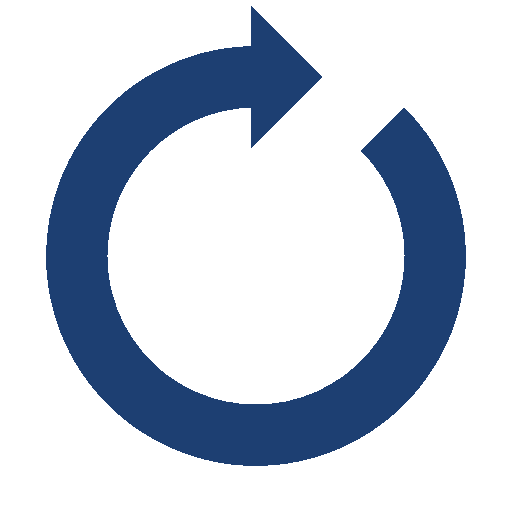
t = 0.00 s
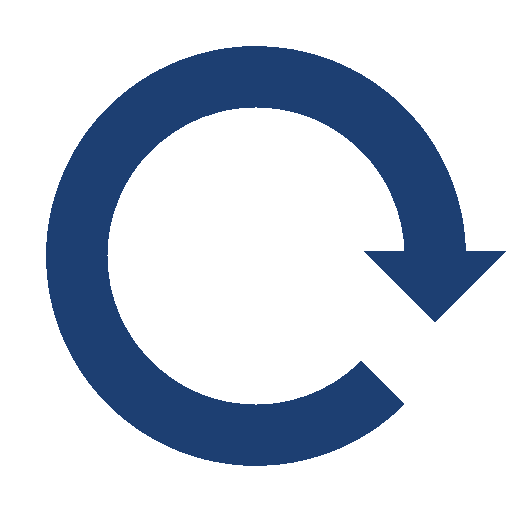
t = 0.78 s
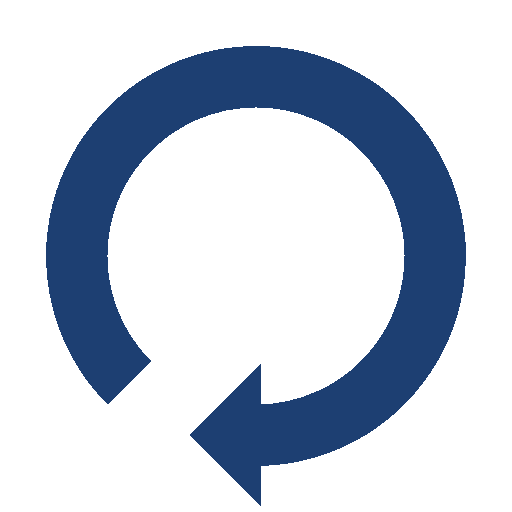
t = 1.56 s
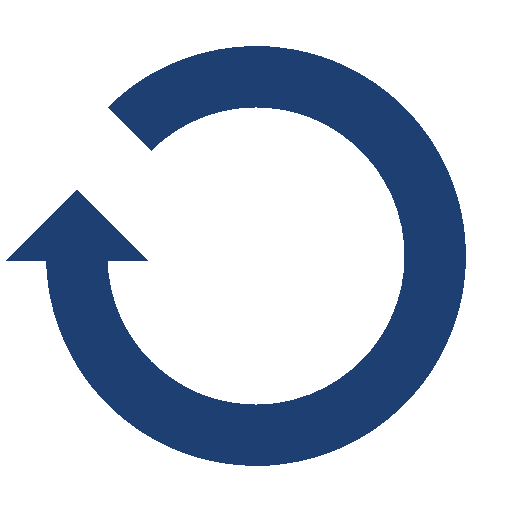
t = 2.34 s

The animated SVG that drew these frames (rendered in a browser with its animation timeline set to each time). Animation: 1 SMIL element (animateTransform=1); one cycle of 3.12 s, repeats indefinitely.

<?xml version="1.0" encoding="utf-8"?>
<svg xmlns="http://www.w3.org/2000/svg" xmlns:xlink="http://www.w3.org/1999/xlink" style="margin: auto; background: none; display: block; shape-rendering: crispedges;" width="200px" height="200px" viewBox="0 0 100 100" preserveAspectRatio="xMidYMid">
<g transform="rotate(100.44 50 50)">
  <path d="M50 15A35 35 0 1 0 74.74873734152916 25.251262658470843" fill="none" stroke="#1d3f72" stroke-width="12"></path>
  <path d="M49 1L49 29L63 15L49 1" fill="#1d3f72"></path>
  <animateTransform attributeName="transform" type="rotate" repeatCount="indefinite" dur="3.125s" values="0 50 50;360 50 50" keyTimes="0;1"></animateTransform>
</g>
<!-- [ldio] generated by https://loading.io/ --></svg>
